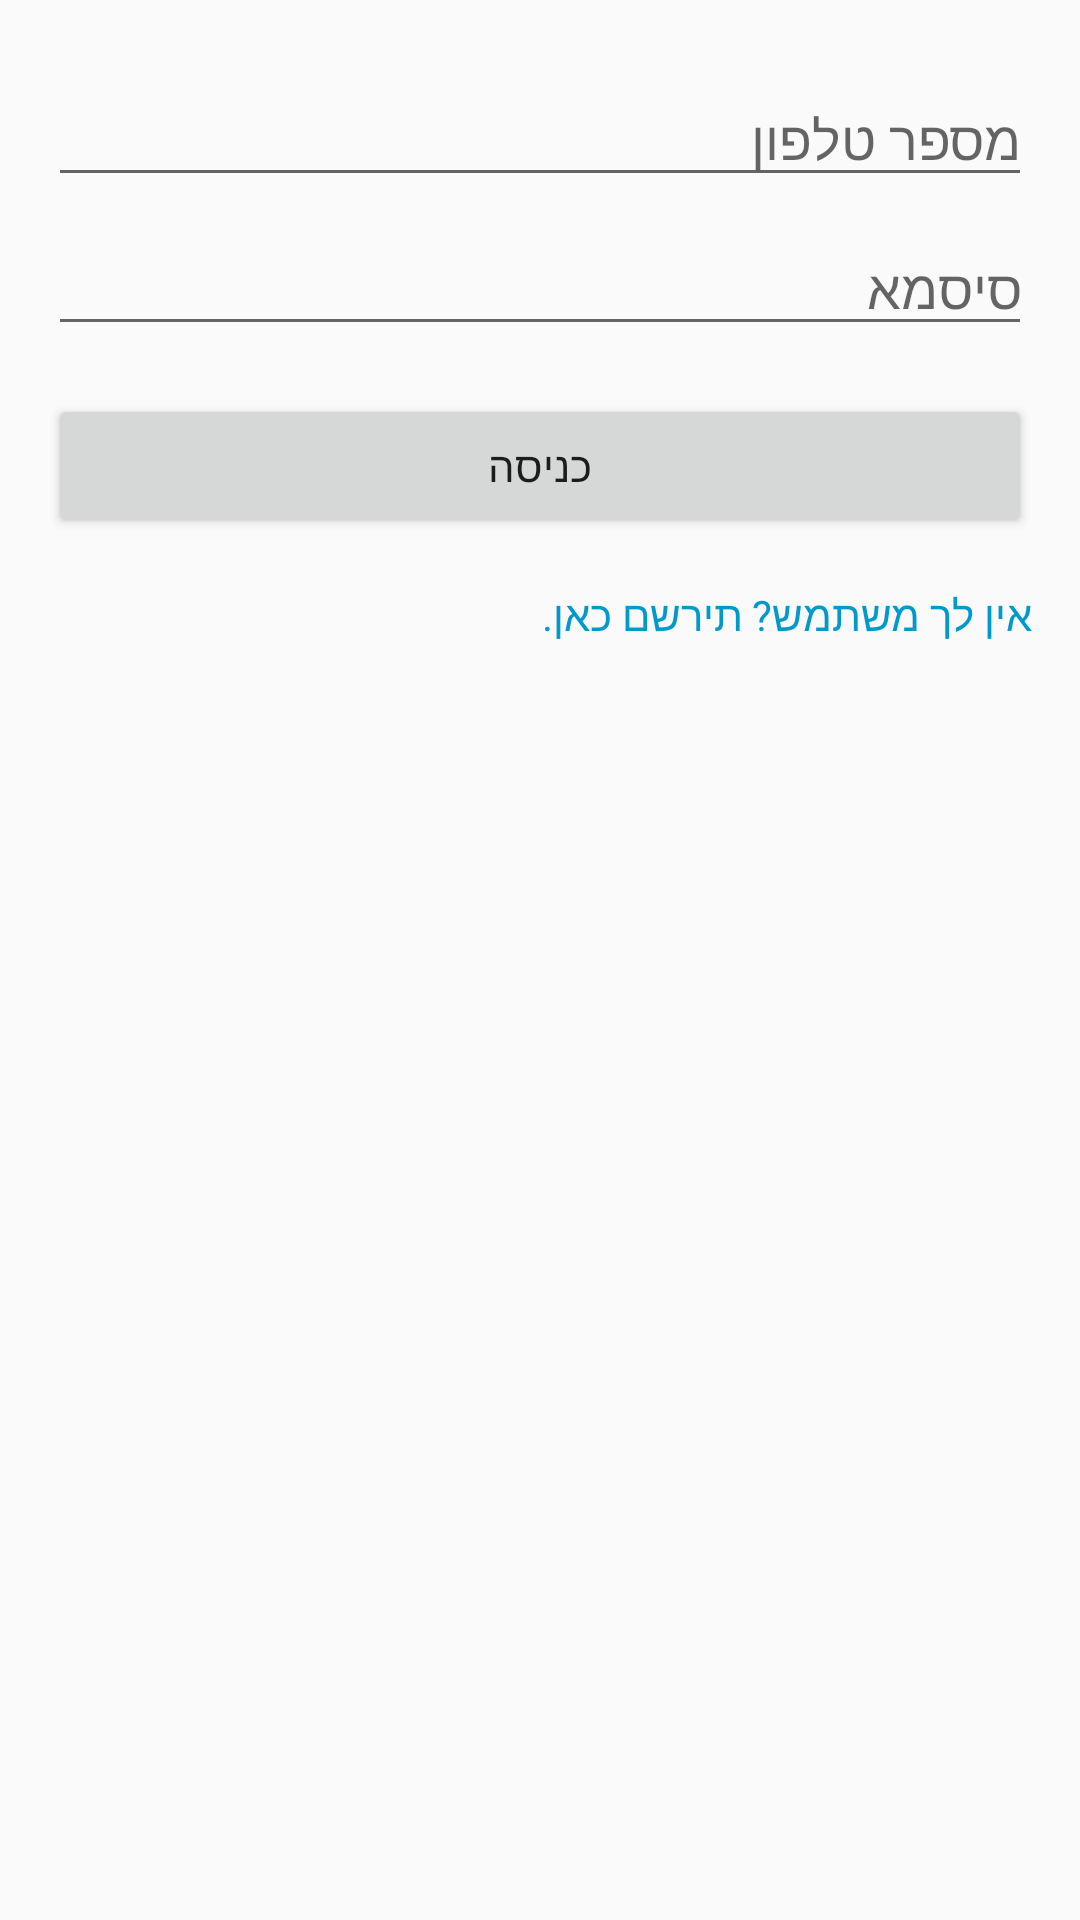

Produce the Android XML layout that renders to this screen, including the resource entries it uses.
<!-- AndroidManifest.xml: application theme Theme.EcoFit -->
<!-- res/layout/activity_log_in_page.xml -->
<?xml version="1.0" encoding="utf-8"?>
<RelativeLayout xmlns:android="http://schemas.android.com/apk/res/android"
    xmlns:app="http://schemas.android.com/apk/res-auto"
    xmlns:tools="http://schemas.android.com/tools"
    android:layout_width="match_parent"
    android:layout_height="match_parent"
    android:paddingLeft="16dp"
    android:paddingTop="16dp"
    android:paddingRight="16dp"
    android:paddingBottom="16dp"
    tools:context=".UI.Login.LogInPage"
    android:orientation="vertical"
    >

    <EditText
        android:id="@+id/editTextPhoneNumber"
        android:layout_width="match_parent"
        android:layout_height="wrap_content"
        android:layout_marginTop="8dp"
        android:gravity="right"
        android:inputType="phone"
        android:hint="מספר טלפון"/>

    <EditText
        android:id="@+id/editTextPassword"
        android:layout_width="match_parent"
        android:layout_height="wrap_content"
        android:layout_below="@id/editTextPhoneNumber"
        android:layout_marginTop="8dp"
        android:inputType="textPassword"
        android:gravity="right"
        android:hint="סיסמא"/>

    <Button
        android:id="@+id/btnLogIn"
        android:layout_width="match_parent"
        android:layout_height="wrap_content"
        android:layout_below="@id/editTextPassword"
        android:layout_marginTop="16dp"
        android:text="כניסה"/>

    <TextView
        android:id="@+id/tvSignUpLink"
        android:layout_width="match_parent"
        android:gravity="right"
        android:layout_height="wrap_content"
        android:layout_below="@id/btnLogIn"
        android:layout_marginTop="16dp"
        android:text="אין לך משתמש? תירשם כאן."
        android:textColor="@android:color/holo_blue_dark"/>
</RelativeLayout>
<!-- resources referenced by this layout -->
<resources>
  <style name="Theme.EcoFit" parent="Base.Theme.EcoFit" />
  <style name="Base.Theme.EcoFit" parent="Theme.AppCompat.DayNight.NoActionBar">
          
          
      </style>
</resources>
